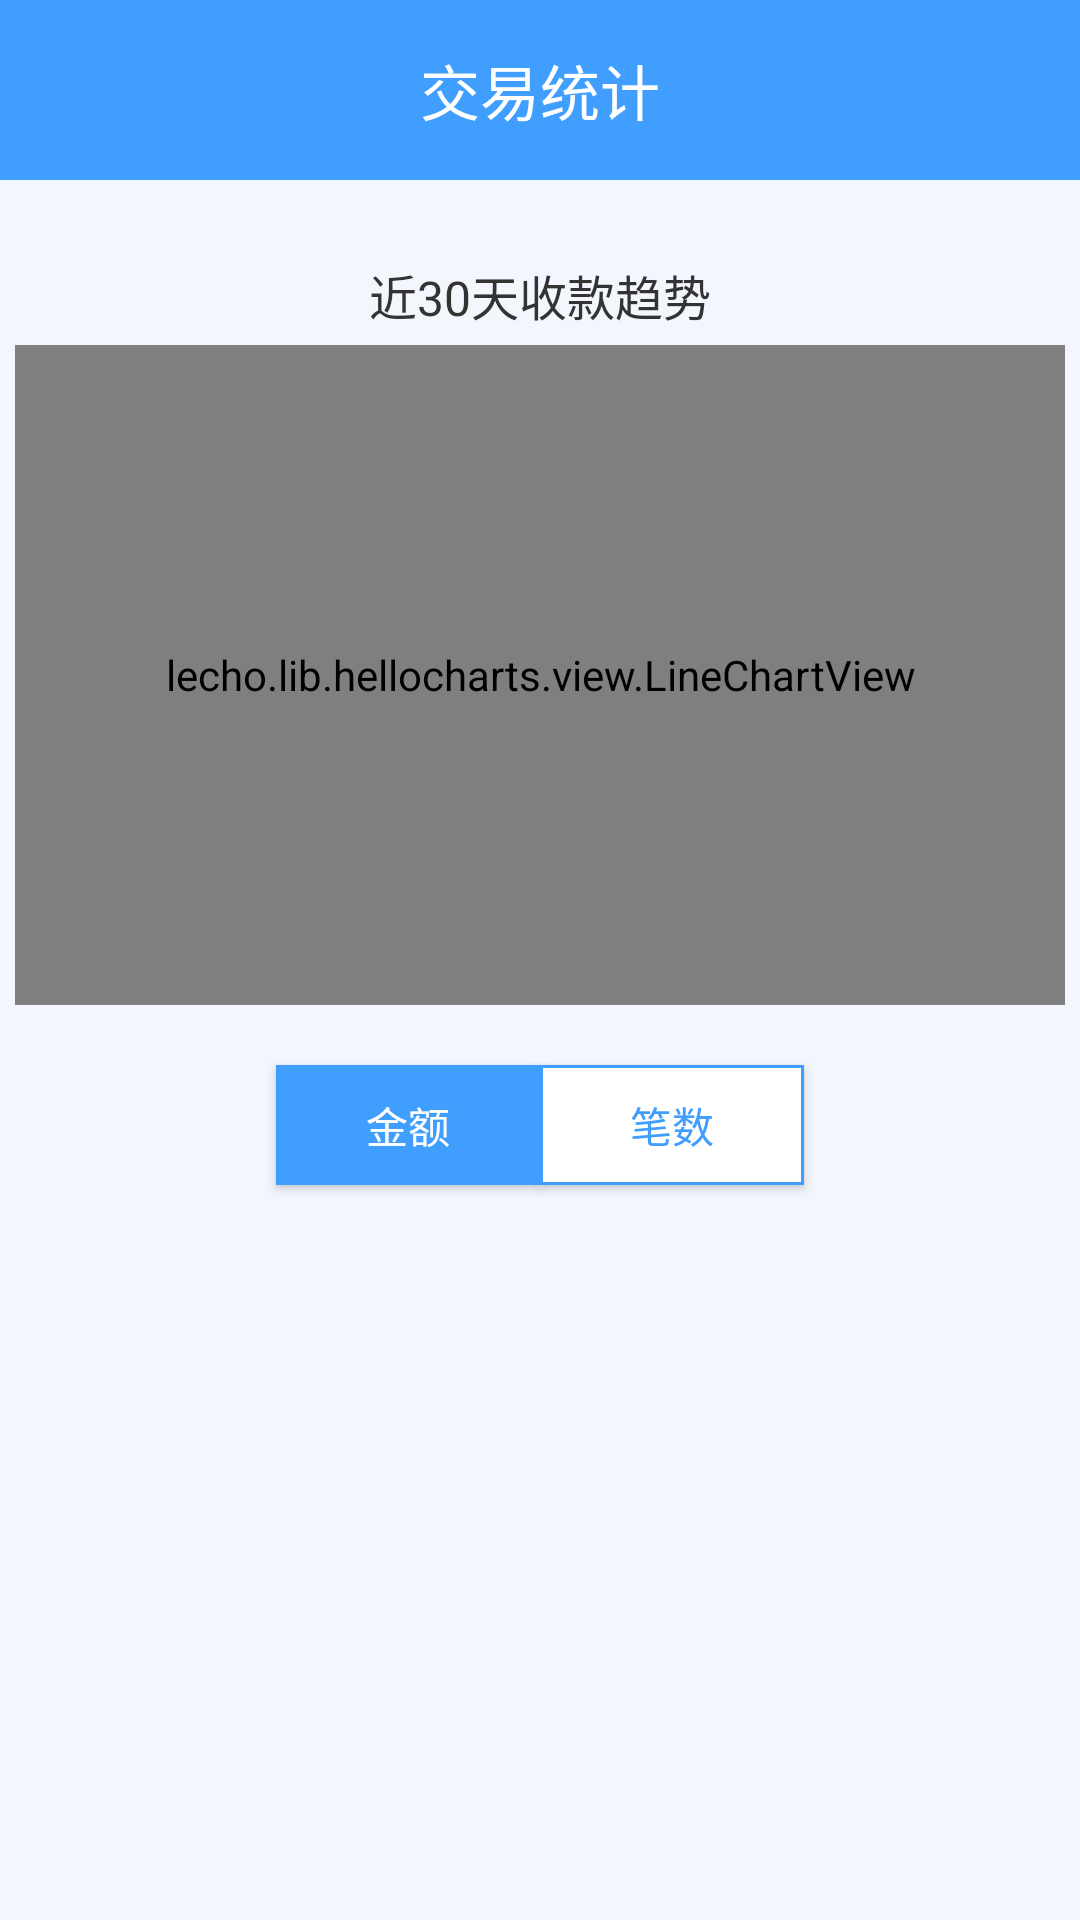

The Android layout XML behind this screen, and the referenced resources:
<!-- AndroidManifest.xml: application theme AppTheme -->
<!-- res/layout/main_fragment_statis.xml -->
<?xml version="1.0" encoding="utf-8"?>
<LinearLayout xmlns:android="http://schemas.android.com/apk/res/android"
    android:layout_width="match_parent"
    android:layout_height="match_parent"
    android:orientation="vertical"
    android:background="@color/white_f3f7fd"
    >
    <TextView
        android:layout_width="match_parent"
        android:layout_height="60dp"
        android:text="交易统计"
        android:textSize="@dimen/text_size20"
        android:textColor="@color/white_ffffff"
        android:gravity="center"
        android:background="@color/blue_409EFF"
        />
    <FrameLayout
        android:layout_width="match_parent"
        android:layout_height="match_parent"
        >
        <LinearLayout
            android:layout_width="match_parent"
            android:layout_height="match_parent"
            android:orientation="vertical"
            >
            <TextView
                android:layout_width="match_parent"
                android:layout_height="50dp"
                android:text="近30天收款趋势"
                android:textSize="@dimen/text_size16"
                android:textColor="@color/black_333"
                android:gravity="center_horizontal|bottom"
                />

            <lecho.lib.hellocharts.view.LineChartView
                android:id="@+id/main_fragment_statis_lineChartView"
                android:layout_width="match_parent"
                android:layout_height="220dp"
                android:background="@color/blue_409EFF"
                android:layout_marginLeft="5dp"
                android:layout_marginRight="5dp"
                android:layout_marginTop="5dp"
                android:layout_marginBottom="10dp"
                />
            <LinearLayout
                android:layout_width="match_parent"
                android:layout_height="60dp"
                android:orientation="horizontal"
                android:gravity="center_vertical|center_horizontal"
                >
                <Button
                    android:id="@+id/main_fragment_statis_btMoney"
                    android:layout_width="wrap_content"
                    android:layout_height="40dp"
                    android:text="金额"
                    android:textSize="@dimen/text_size14"
                    android:textColor="@color/white_ffffff"
                    android:paddingLeft="20dp"
                    android:paddingRight="20dp"
                    android:gravity="center"
                    android:background="@drawable/bg_blue_frame1dp_radius0"
                    />
                <Button
                    android:id="@+id/main_fragment_statis_btNumber"
                    android:layout_width="wrap_content"
                    android:layout_height="40dp"
                    android:text="笔数"
                    android:textSize="@dimen/text_size14"
                    android:textColor="@color/blue_409EFF"
                    android:paddingLeft="20dp"
                    android:paddingRight="20dp"
                    android:gravity="center"
                    android:background="@drawable/bg_white_frame1dp_radius0"
                    />
            </LinearLayout>
        </LinearLayout>
        <LinearLayout
            android:id="@+id/main_fragment_statis_lineChartViewHintLayout"
            android:layout_width="match_parent"
            android:layout_height="match_parent"
            android:orientation="vertical"
            android:background="@color/half_transparent"
            android:visibility="gone"
            >
            <ImageView
                android:id="@+id/main_fragment_statis_lineChartViewHintImg"
                android:layout_width="match_parent"
                android:layout_height="match_parent"
                android:src="@drawable/statis_hint_bg3"
                android:visibility="visible"
                />
        </LinearLayout>
    </FrameLayout>
</LinearLayout>
<!-- resources referenced by this layout -->
<resources>
  <color name="black_333">#333</color>
  <color name="blue_409EFF">#409EFF</color>
  <color name="half_transparent">#99000000</color>
  <color name="white_f3f7fd">#f3f7fd</color>
  <color name="white_ffffff">#ffffff</color>
  <dimen name="text_size14">14dp</dimen>
  <dimen name="text_size16">16dp</dimen>
  <dimen name="text_size20">20dp</dimen>
  <!-- drawable bg_blue_frame1dp_radius0 (drawable) -->
  <?xml version="1.0" encoding="utf-8"?>
  <shape xmlns:android="http://schemas.android.com/apk/res/android" >
      <solid android:color="@color/blue_409EFF" />
      <stroke
          android:width="1dp"
          android:color="@color/blue_409EFF" />
      <corners android:radius="0dp" />
  </shape>
  <!-- drawable bg_white_frame1dp_radius0 (drawable) -->
  <?xml version="1.0" encoding="utf-8"?>
  <shape xmlns:android="http://schemas.android.com/apk/res/android" >
      <solid android:color="@color/white_ffffff" />
      <stroke
          android:width="1dp"
          android:color="@color/blue_409EFF" />
      <corners android:radius="0dp" />
  </shape>
  <!-- drawable statis_hint_bg3: png bitmap (drawable-hdpi, 5016 bytes) -->
  <style name="AppTheme" parent="Theme.AppCompat.Light.NoActionBar">
          
          <item name="colorPrimary">@color/colorPrimary</item>
          <item name="colorPrimaryDark">@color/colorPrimaryDark</item>
          <item name="colorAccent">@color/colorAccent</item>
      </style>
  <color name="colorPrimary">#3F51B5</color>
  <color name="colorPrimaryDark">#303F9F</color>
  <color name="colorAccent">#409EFF</color>
</resources>
